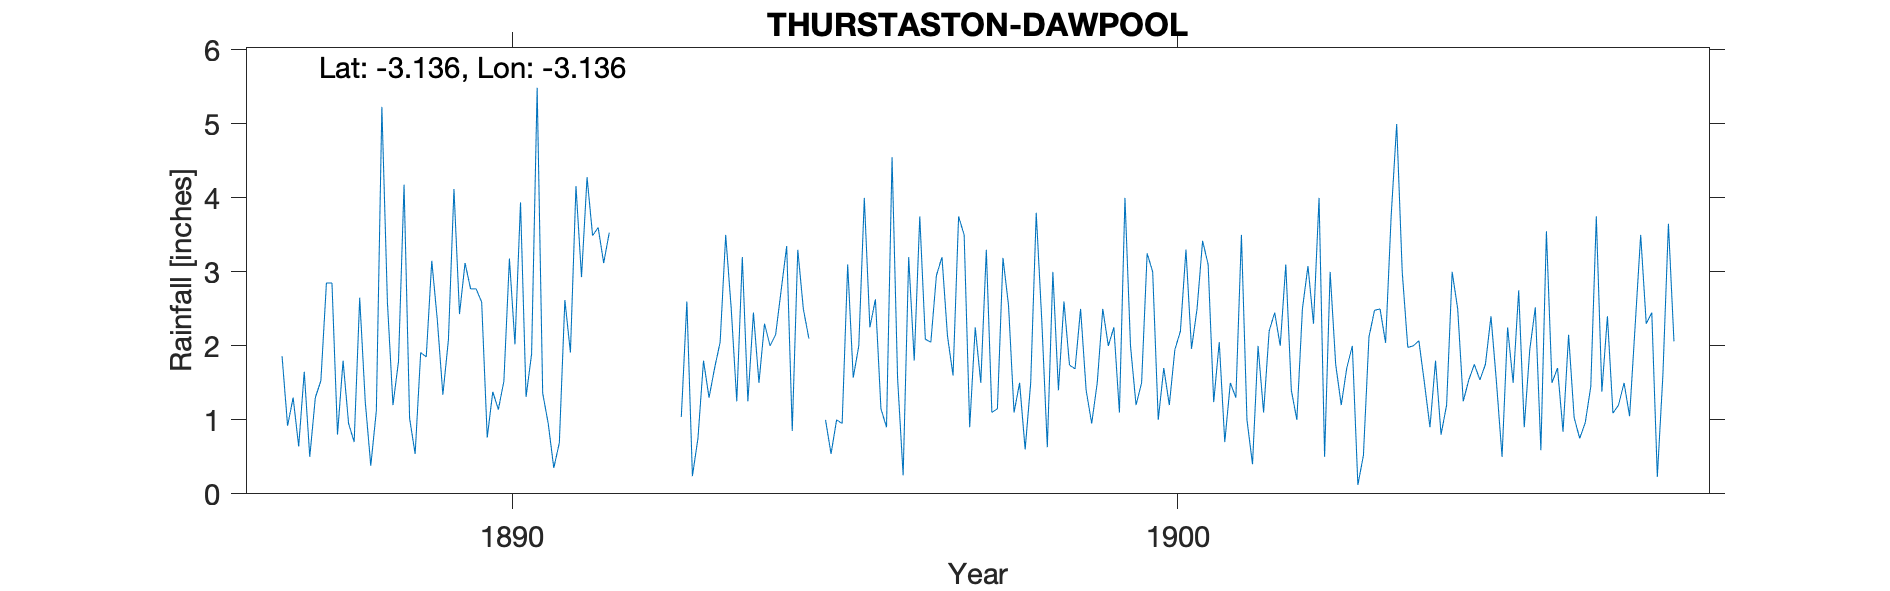

Data behind this chart, as committed beside it:
THURSTASTON-DAWPOOL, , , , , , , , , , , , , , , , , , , , , , , 
Grid ref, SJ245843, Long, -3.136, Lat, 53.35, Elevation, 200, ft., , , , , , , , , , , , , , , 
Station no, RR4120, , , , , , , , , , , , , , , , , , , , , , 
, 1880, 1881, 1882, 1883, 1884, 1885, 1886, 1887, 1888, 1889, 1890, 1891, 1892, 1893, 1894, 1895, 1896, 1897, 1898, 1899, 1900, 1901, 1902
January, , , , , , , , 1.86, 0.95, 0.54, 2.59, 0.95, , 1.04, 1.25, -999, 1.15, 2.13, 1.1, 2.5, 3.25, 1.24, 2
February, , , , , , , , 0.92, 0.7, 1.91, 0.76, 0.35, , 2.6, 2.45, -999, 0.9, 1.6, 1.5, 1.4, 3, 2.05, 3.1
March, , , , , , , , 1.3, 2.65, 1.85, 1.38, 0.69, , 0.24, 1.5, 1, 4.55, 3.75, 0.6, 0.95, 1, 0.7, 1.4
April, , , , , , , , 0.64, 1.25, 3.15, 1.14, 2.62, , 0.75, 2.3, 0.54, 1.56, 3.5, 1.5, 1.5, 1.7, 1.5, 1
May, , , , , , , , 1.65, 0.38, 2.35, 1.52, 1.91, , 1.8, 2, 1, 0.25, 0.9, 3.8, 2.5, 1.2, 1.3, 2.5
June, , , , , , , , 0.5, 1.12, 1.34, 3.18, 4.16, , 1.3, 2.15, 0.95, 3.2, 2.25, 2.34, 2, 1.95, 3.5, 3.08
July, , , , , , , , 1.3, 5.23, 2.08, 2.02, 2.93, , 1.7, 2.75, 3.1, 1.8, 1.5, 0.63, 2.25, 2.2, 1, 2.3
August, , , , , , , , 1.53, 2.59, 4.12, 3.94, 4.28, , 2.05, 3.35, 1.57, 3.75, 3.3, 3, 1.1, 3.3, 0.4, 4
September, , , , , , , , 2.85, 1.2, 2.43, 1.31, 3.49, , 3.5, 0.85, 2, 2.09, 1.1, 1.4, 4, 1.96, 2, 0.5
October, , , , , , , , 2.85, 1.79, 3.12, 1.89, 3.6, , 2.5, 3.3, 4, 2.05, 1.15, 2.6, 2, 2.5, 1.1, 3
November, , , , , , , , 0.8, 4.18, 2.77, 5.49, 3.12, , 1.25, 2.5, 2.25, 2.95, 3.19, 1.74, 1.2, 3.42, 2.2, 1.75
December, , , , , , , , 1.8, 1.02, 2.77, 1.36, 3.53, , 3.2, 2.1, 2.63, 3.2, 2.55, 1.69, 1.5, 3.1, 2.45, 1.2
Total, , , , , , , , 18, 23.06, 28.43, 26.58, 31.63, , 21.93, 26.5, 22.38, 27.45, 26.92, 21.9, 22.9, 28.58, 19.44, 25.83
NGR is Dawpool. Altitudes from OS map. I…, , , , , , , , , , , , , , , , , , , , , , , 
